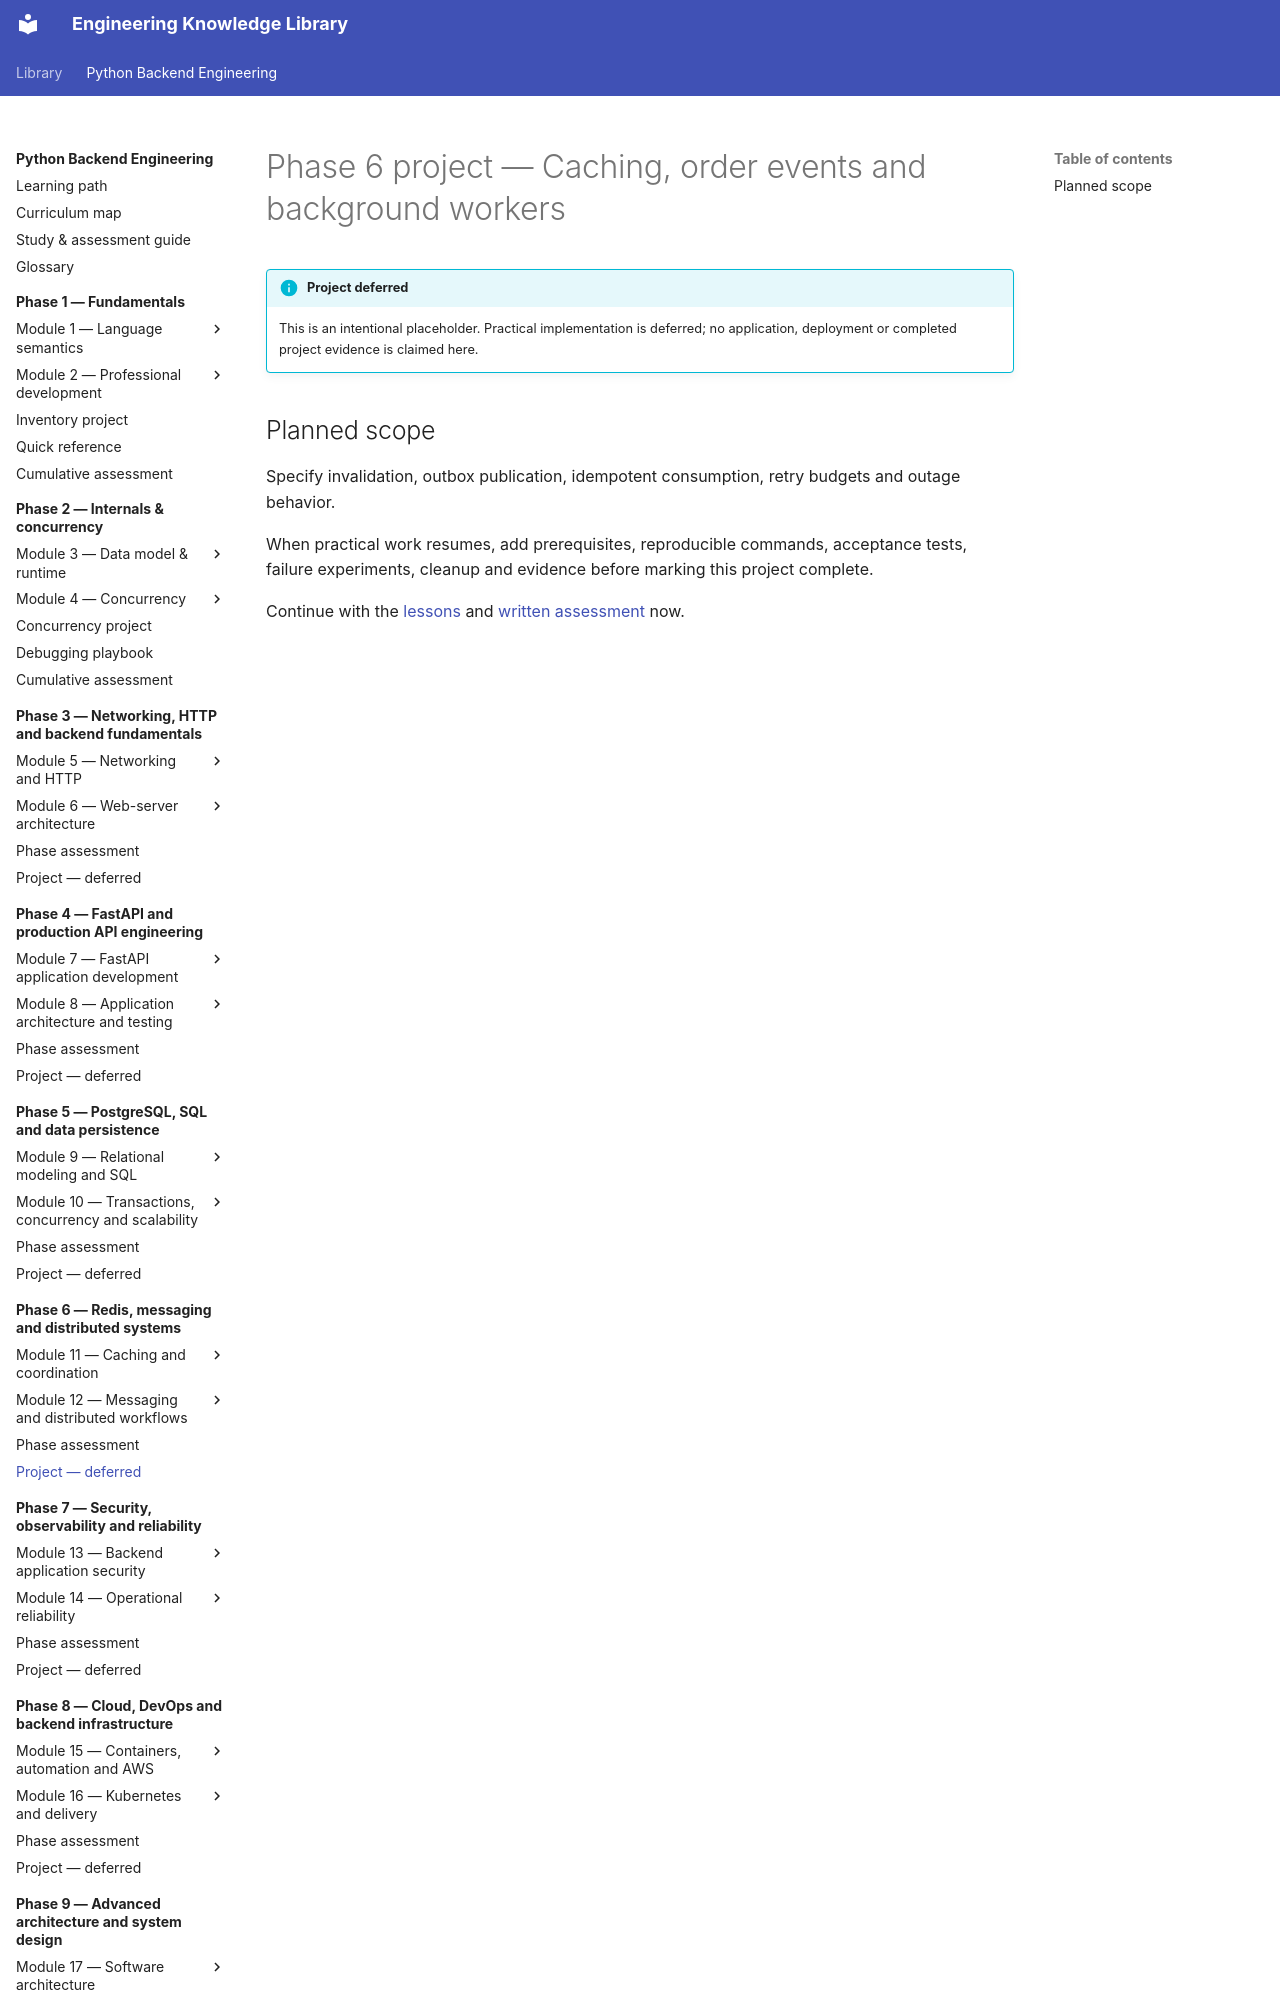

repository: NazarbayND/knowledgebase · page: python-backend-engineering/phase-6/project/index.html · generator: mkdocs

# Phase 6 project — Caching, order events and background workers

!!! info "Project deferred"
    This is an intentional placeholder. Practical implementation is deferred;
    no application, deployment or completed project evidence is claimed here.
